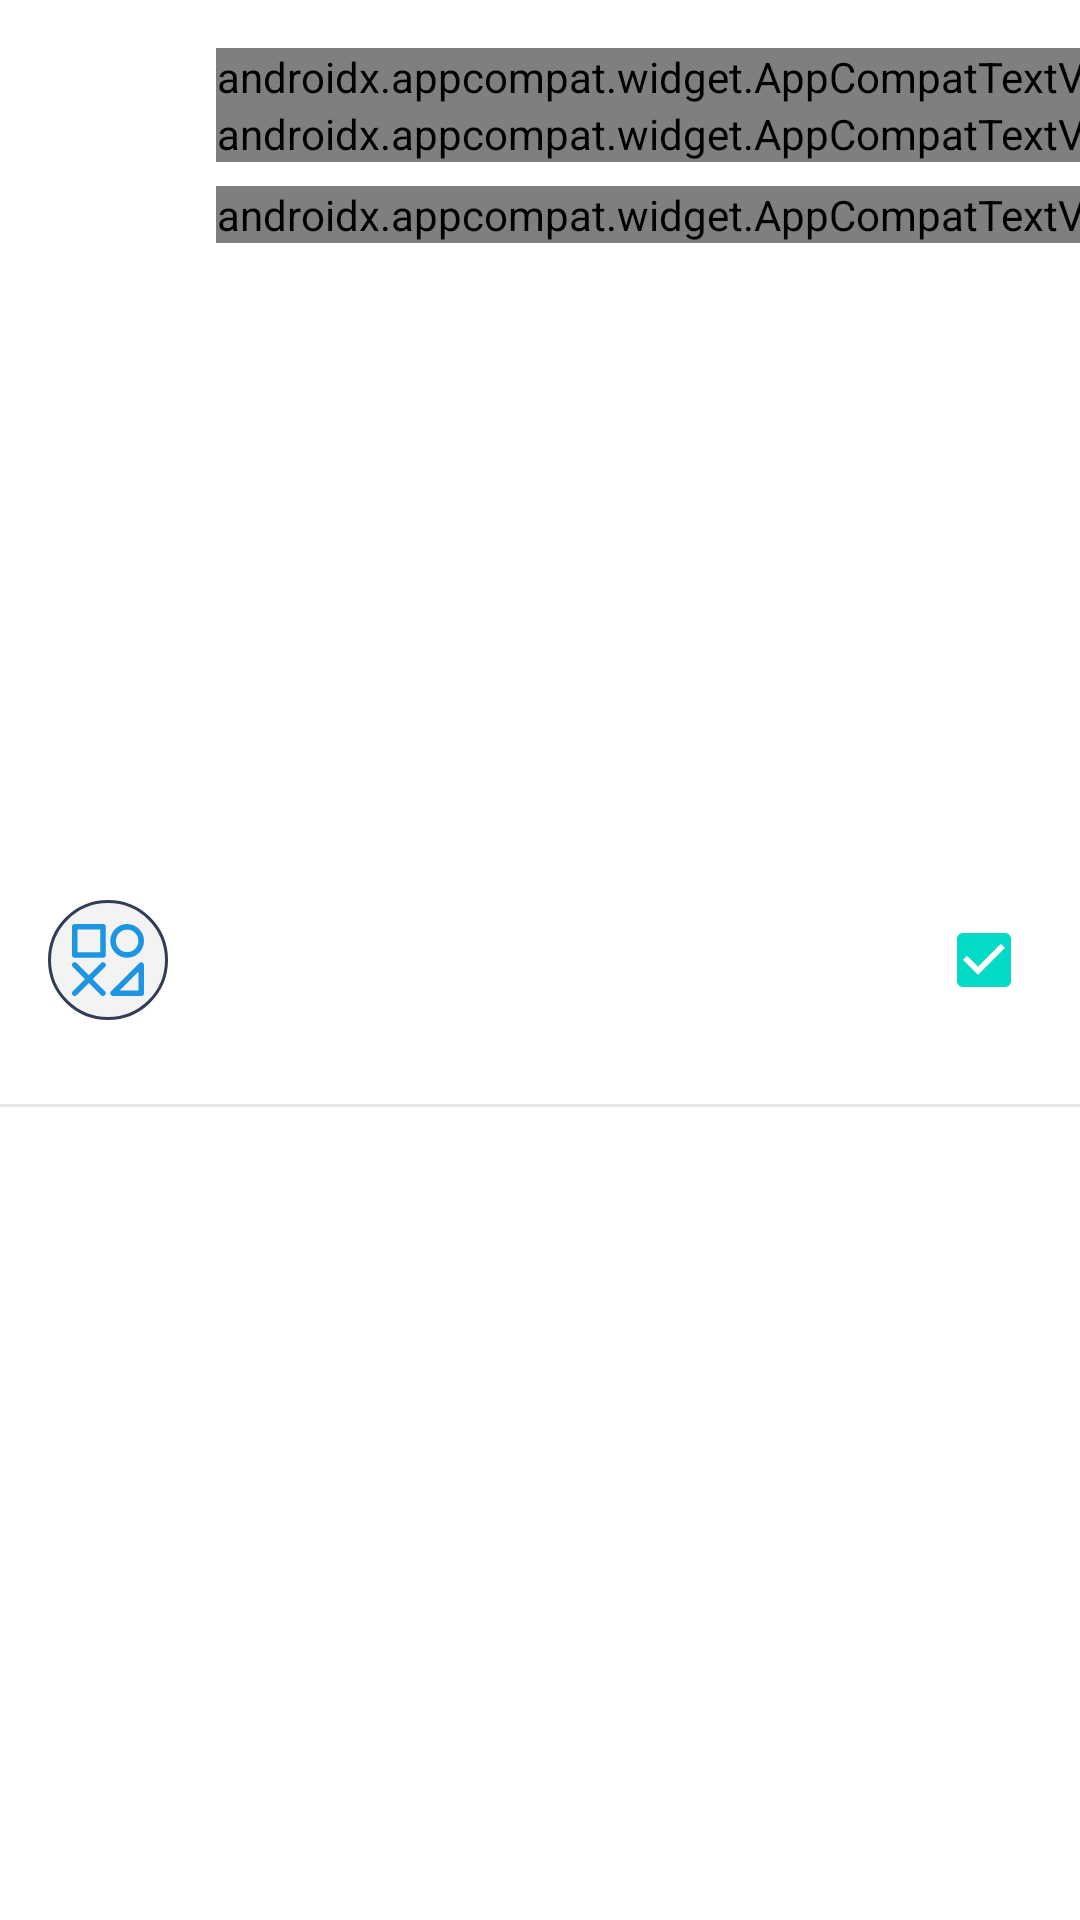

Layout XML and referenced resources for this Android screen:
<!-- AndroidManifest.xml: application theme SplashTheme -->
<!-- res/layout/layout_listitem_item.xml -->
<?xml version="1.0" encoding="utf-8"?>
<androidx.constraintlayout.widget.ConstraintLayout
    android:id="@+id/constraintLayout"
    xmlns:android="http://schemas.android.com/apk/res/android"
    xmlns:app="http://schemas.android.com/apk/res-auto"
    xmlns:tools="http://schemas.android.com/tools"
    android:background="@color/item_background"
    android:layout_width="match_parent"
    android:layout_height="wrap_content">

    <androidx.appcompat.widget.AppCompatImageView
        android:id="@+id/iv_category"
        android:layout_width="40dp"
        android:layout_height="40dp"
        android:layout_marginStart="@dimen/margin_medium"
        android:layout_marginTop="@dimen/margin_medium"
        android:layout_marginBottom="@dimen/margin_medium"
        android:background="@drawable/shape_circle_darkborder"
        android:padding="@dimen/margin_small"
        android:src="@drawable/ic_category"
        app:layout_constraintBottom_toBottomOf="parent"
        app:layout_constraintStart_toStartOf="parent"
        app:layout_constraintTop_toTopOf="parent" />

    <androidx.appcompat.widget.AppCompatTextView
        android:id="@+id/tv_name"
        android:layout_width="wrap_content"
        android:layout_height="wrap_content"
        android:layout_marginStart="@dimen/margin_medium"
        android:layout_marginTop="@dimen/margin_medium"
        android:fontFamily="@font/roboto_bold"
        android:textColor="@color/main_text"
        android:textSize="@dimen/textSize_medium"
        android:textStyle="bold"
        app:layout_constraintStart_toEndOf="@+id/iv_category"
        app:layout_constraintTop_toTopOf="parent"
        tools:text="Computer Mouse" />

    <androidx.appcompat.widget.AppCompatTextView
        android:id="@+id/tv_unit"
        android:layout_width="wrap_content"
        android:layout_height="wrap_content"
        android:layout_marginStart="@dimen/margin_medium"
        android:fontFamily="@font/roboto_regular"
        android:textColor="@color/main_text"
        android:textSize="@dimen/textSize_regular"
        app:layout_constraintStart_toEndOf="@+id/iv_category"
        app:layout_constraintTop_toBottomOf="@id/tv_name"
        tools:text="2 pc" />

    <androidx.appcompat.widget.AppCompatTextView
        android:id="@+id/tv_comment"
        android:layout_width="wrap_content"
        android:layout_height="wrap_content"
        android:layout_marginStart="@dimen/margin_medium"
        android:layout_marginTop="@dimen/margin_small"
        android:fontFamily="@font/roboto_regular"
        android:textColor="@color/secondary_text"
        android:textSize="@dimen/textSize_regular"
        app:layout_constraintStart_toEndOf="@+id/iv_category"
        app:layout_constraintTop_toBottomOf="@id/tv_unit"
        tools:text="Logitech please :)" />

    <androidx.appcompat.widget.AppCompatCheckBox
        android:id="@+id/chb_done"
        android:layout_width="wrap_content"
        android:layout_height="wrap_content"
        android:checked="true"
        app:layout_constraintTop_toTopOf="parent"
        app:layout_constraintBottom_toBottomOf="parent"
        app:layout_constraintEnd_toEndOf="parent" />

    <View
        android:layout_width="match_parent"
        android:layout_height="1dp"
        android:background="#E5E5E5"
        android:layout_marginTop="@dimen/margin_medium"
        app:layout_constraintTop_toBottomOf="@id/tv_comment"
        app:layout_constraintBottom_toBottomOf="parent" />

</androidx.constraintlayout.widget.ConstraintLayout>
<!-- resources referenced by this layout -->
<resources>
  <color name="item_background">#FFFFFF</color>
  <color name="main_text">#323C57</color>
  <color name="secondary_text">#5C6583</color>
  <dimen name="margin_medium">16dp</dimen>
  <dimen name="margin_small">8dp</dimen>
  <dimen name="textSize_medium">16sp</dimen>
  <dimen name="textSize_regular">14sp</dimen>
  <!-- drawable ic_category (drawable) -->
  <vector xmlns:android="http://schemas.android.com/apk/res/android"
      android:width="24dp"
      android:height="24dp"
      android:viewportWidth="35"
      android:viewportHeight="35">
      <path
          android:fillColor="#1c95e2"
          android:pathData="M15.039,0L1.367,0A1.367,1.367 0,0 0,0 1.367L0,15.039a1.367,1.367 0,0 0,1.367 1.367L15.039,16.406a1.367,1.367 0,0 0,1.367 -1.367L16.406,1.367A1.367,1.367 0,0 0,15.039 0ZM13.672,13.672L2.734,13.672L2.734,2.734L13.672,2.734ZM34.156,18.7a1.367,1.367 0,0 0,-1.49 0.3L18.994,32.666A1.367,1.367 0,0 0,19.961 35L33.633,35A1.367,1.367 0,0 0,35 33.633L35,19.961a1.367,1.367 0,0 0,-0.844 -1.263ZM32.266,32.266h-9l9,-9ZM26.8,16.406a8.2,8.2 0,1 0,-8.2 -8.2A8.212,8.212 0,0 0,26.8 16.406ZM26.8,2.734A5.469,5.469 0,1 1,21.328 8.2,5.475 5.475,0 0,1 26.8,2.734ZM16.006,20.928 L10.137,26.8l5.869,5.869A1.367,1.367 0,0 1,14.072 34.6L8.2,28.731 2.334,34.6A1.367,1.367 0,0 1,0.4 32.666L6.27,26.8 0.4,20.928a1.367,1.367 0,1 1,1.933 -1.934L8.2,24.863l5.869,-5.869a1.367,1.367 0,0 1,1.933 1.934ZM16.006,20.928" />
  </vector>
  <!-- drawable shape_circle_darkborder (drawable) -->
  <?xml version="1.0" encoding="utf-8"?>
  <shape
      xmlns:android="http://schemas.android.com/apk/res/android"
      android:shape="oval" >
      <solid android:color="@color/screen_background" />
      <stroke
          android:width="1dp"
          android:color="@color/app_background" />
      <size
          android:width="45dp"
          android:height="45dp" />
  
  </shape>
  <style name="SplashTheme" parent="Theme.MaterialComponents.DayNight.NoActionBar">
          <item name="android:windowBackground">@drawable/splash_image</item>
      </style>
  <color name="screen_background">#F3F3F3</color>
  <color name="app_background">#323C57</color>
  <!-- drawable splash_image (drawable) -->
  <?xml version="1.0" encoding="utf-8"?>
  <layer-list xmlns:android="http://schemas.android.com/apk/res/android">
  
      <item android:drawable="@color/item_background"/>
      <item
          android:gravity="center"
          android:drawable="@drawable/ic_app_logo"
          android:width="100dp"
          android:height="100dp"/>
  
  </layer-list>
  <!-- drawable ic_app_logo (drawable) -->
  <vector xmlns:android="http://schemas.android.com/apk/res/android"
      android:width="192.401dp"
      android:height="176.362dp"
      android:viewportWidth="192.401"
      android:viewportHeight="176.362">
      <path
          android:fillColor="#1c95e2"
          android:pathData="M191.546,25.588a4.008,4.008 0,0 0,-3.158 -1.539L36.074,24.049a4.007,4.007 0,0 0,-3.928 4.81l16.033,80.165a4.008,4.008 0,0 0,4.457 3.206l120.247,-16.033a4.009,4.009 0,0 0,3.359 -3.006l16.033,-64.132A4.008,4.008 0,0 0,191.546 25.588Z" />
      <path
          android:fillColor="@color/app_background"
          android:pathData="M148.305,156.321m-20.041,0a20.041,20.041 0,1 1,40.082 0a20.041,20.041 0,1 1,-40.082 0" />
      <path
          android:fillColor="@color/app_background"
          android:pathData="M68.14,156.321m-20.041,0a20.041,20.041 0,1 1,40.082 0a20.041,20.041 0,1 1,-40.082 0" />
      <path
          android:fillColor="@color/app_background"
          android:pathData="M71.819,128.259h92.518a4.008,4.008 0,1 0,0 -8.017L71.819,120.242a20.1,20.1 0,0 1,-19.656 -16.113L31.986,3.206a4.008,4.008 0,0 0,-3.928 -3.206L4.008,0a4.008,4.008 0,1 0,0 8.016L24.771,8.016l19.536,97.689A28.13,28.13 0,0 0,71.819 128.259Z" />
  </vector>
</resources>
